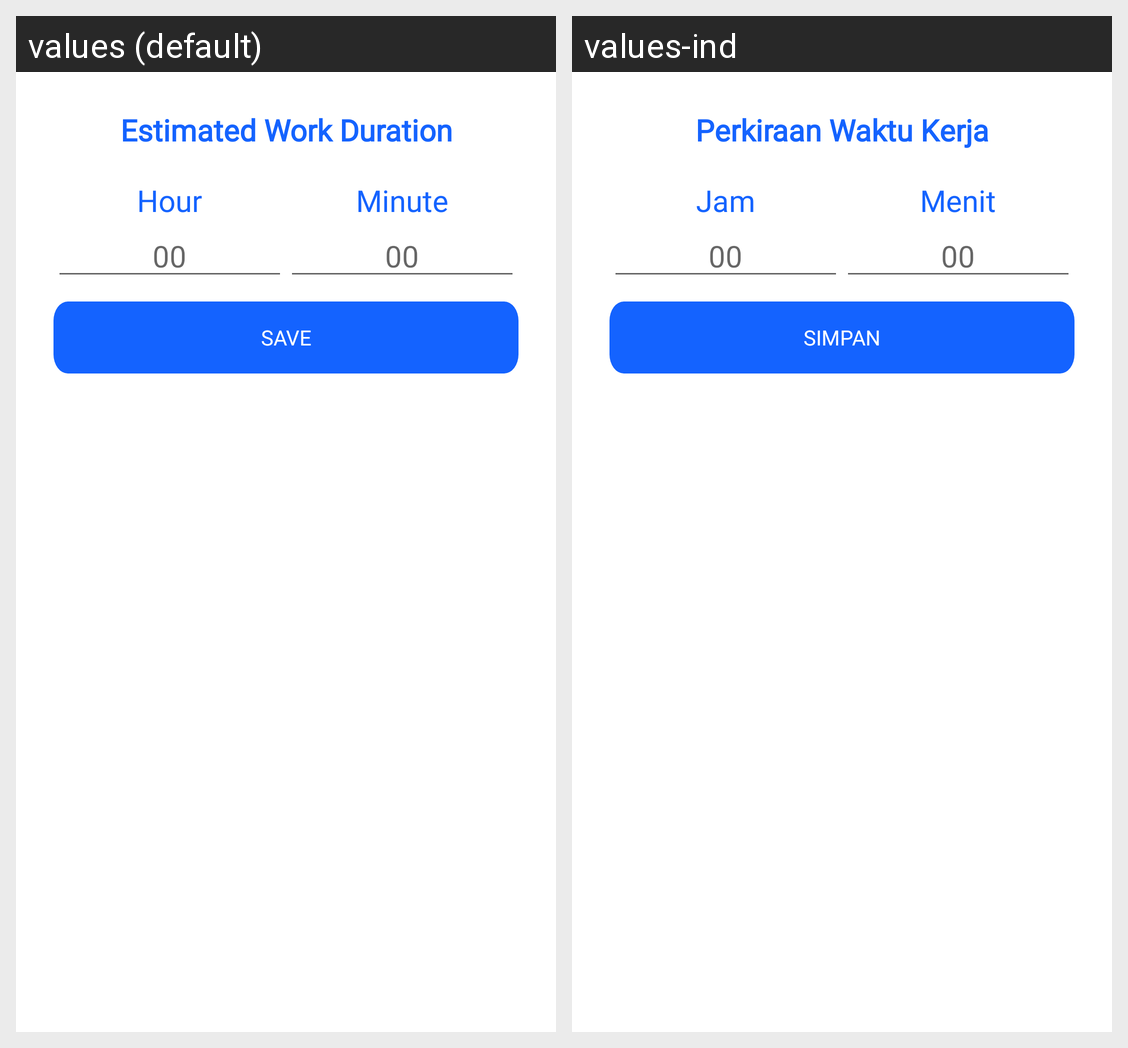

The same Android screen rendered under two of its app's locales, left to right. List the strings drawn on it with the default value and each locale's translation.
Android screen res/layout/dialog_estdur.xml rendered under 2 locales, left to right: values (default), values-ind. Device: Nexus 5 (rendered at 1080×1920; each locale shown at half size, 540×960, under a caption strip naming it); theme Theme.Thork.
Strings drawn on this screen, with the default value and each locale's value (text and hints the layout hard-codes, and strings that could not be matched under every locale, appear in the picture but are not listed):

dialog_estdur
  values: Estimated Work Duration
  values-ind: Perkiraan Waktu Kerja

hour
  values: Hour
  values-ind: Jam

minute
  values: Minute
  values-ind: Menit

button_estdur_save
  values: Save
  values-ind: Simpan
